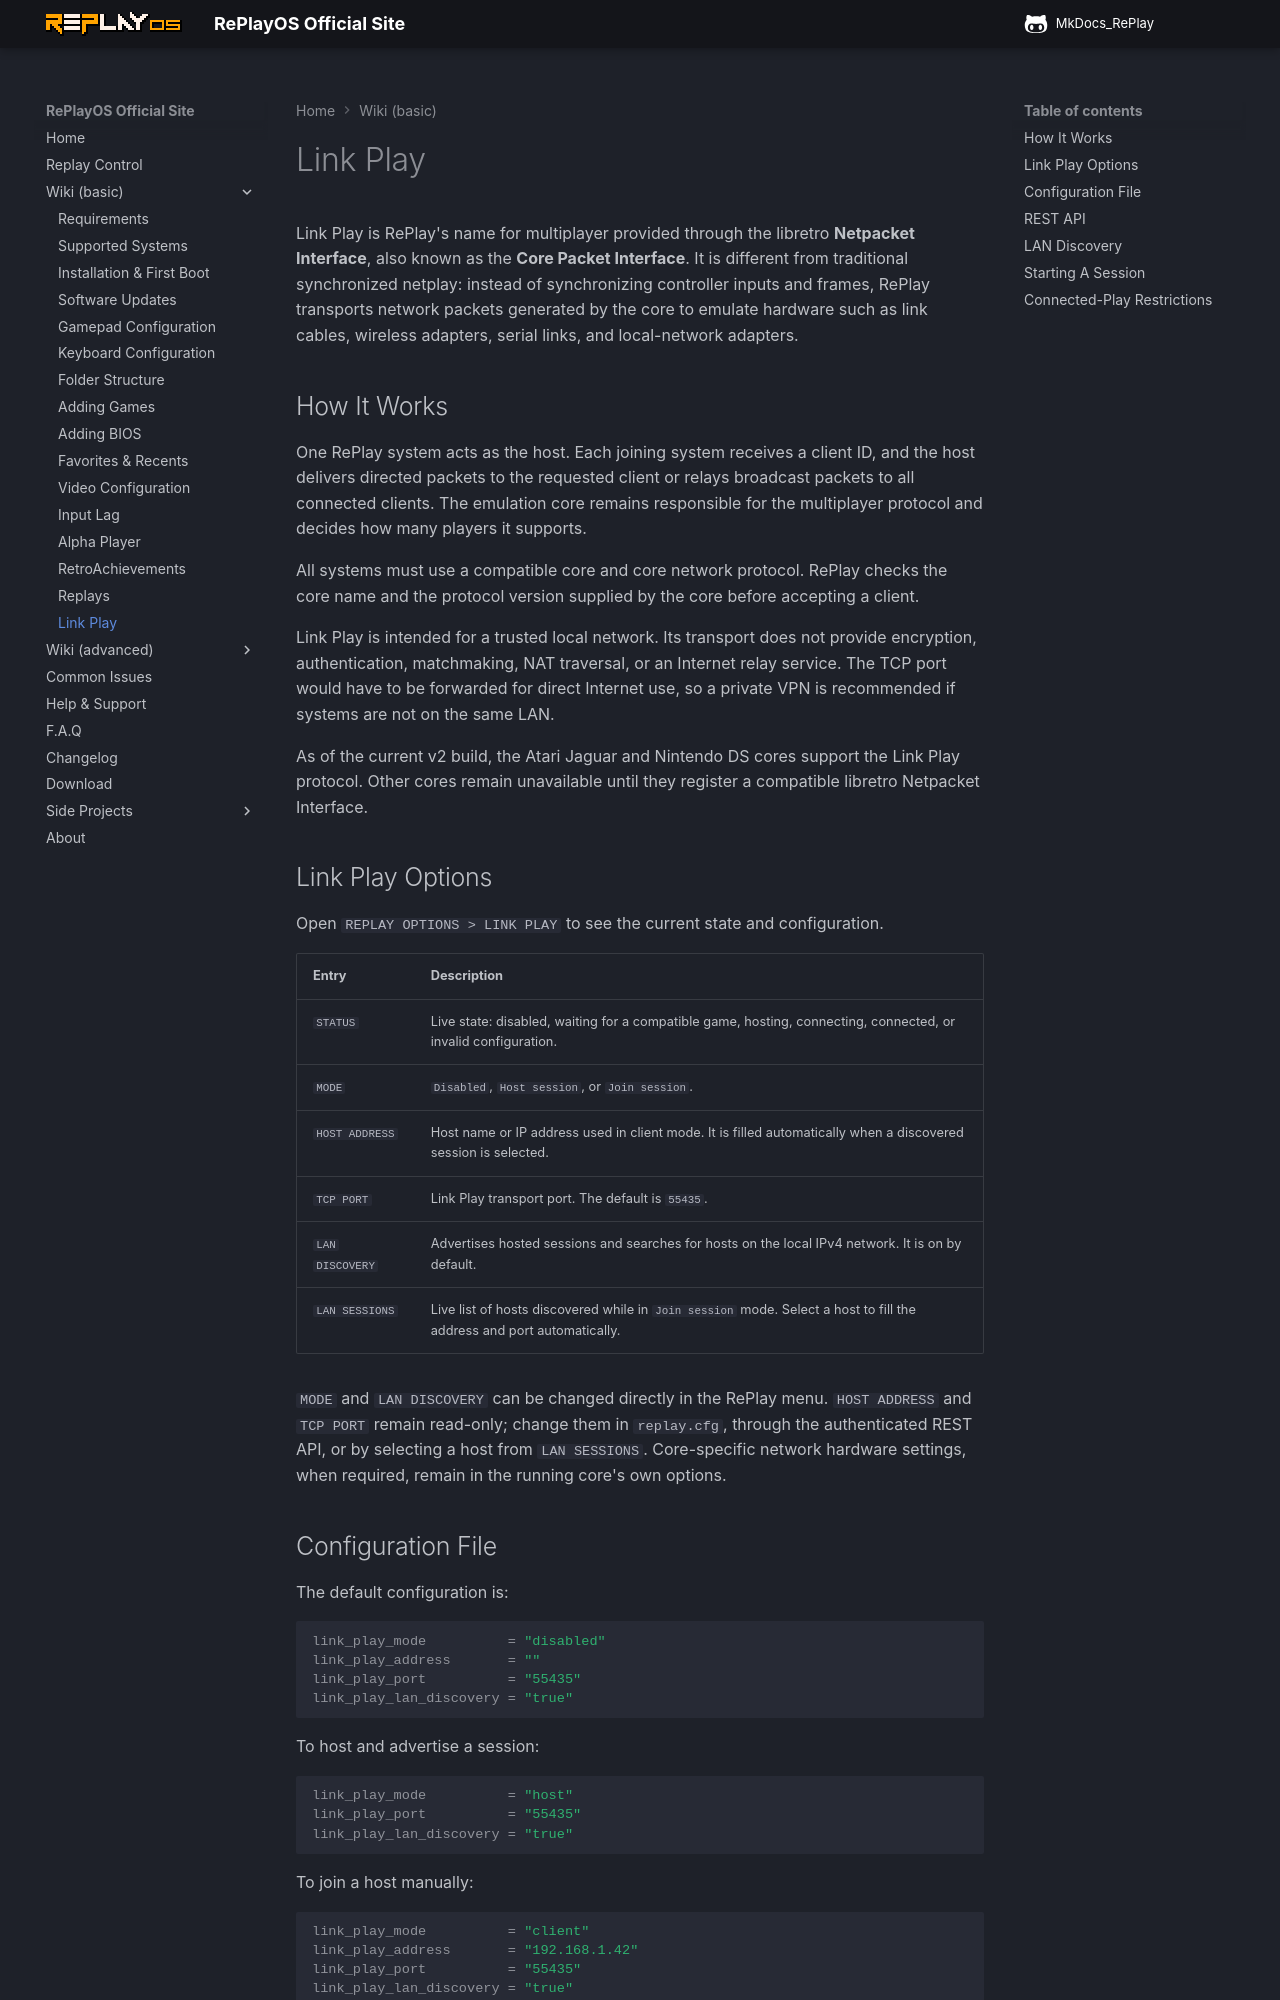

repository: rtomasa/MkDocs_RePlay · page: linkplay/index.html · generator: mkdocs

# Link Play

Link Play is RePlay's name for multiplayer provided through the libretro **Netpacket Interface**, also known as the **Core Packet Interface**. It is different from traditional synchronized netplay: instead of synchronizing controller inputs and frames, RePlay transports network packets generated by the core to emulate hardware such as link cables, wireless adapters, serial links, and local-network adapters.

## How It Works

One RePlay system acts as the host. Each joining system receives a client ID, and the host delivers directed packets to the requested client or relays broadcast packets to all connected clients. The emulation core remains responsible for the multiplayer protocol and decides how many players it supports.

All systems must use a compatible core and core network protocol. RePlay checks the core name and the protocol version supplied by the core before accepting a client.

Link Play is intended for a trusted local network. Its transport does not provide encryption, authentication, matchmaking, NAT traversal, or an Internet relay service. The TCP port would have to be forwarded for direct Internet use, so a private VPN is recommended if systems are not on the same LAN.

As of the current v2 build, the Atari Jaguar and Nintendo DS cores support the Link Play protocol. Other cores remain unavailable until they register a compatible libretro Netpacket Interface.

## Link Play Options

Open `REPLAY OPTIONS > LINK PLAY` to see the current state and configuration.

| Entry | Description |
| --- | --- |
| `STATUS` | Live state: disabled, waiting for a compatible game, hosting, connecting, connected, or invalid configuration. |
| `MODE` | `Disabled`, `Host session`, or `Join session`. |
| `HOST ADDRESS` | Host name or IP address used in client mode. It is filled automatically when a discovered session is selected. |
| `TCP PORT` | Link Play transport port. The default is `55435`. |
| `LAN DISCOVERY` | Advertises hosted sessions and searches for hosts on the local IPv4 network. It is on by default. |
| `LAN SESSIONS` | Live list of hosts discovered while in `Join session` mode. Select a host to fill the address and port automatically. |

`MODE` and `LAN DISCOVERY` can be changed directly in the RePlay menu. `HOST ADDRESS` and `TCP PORT` remain read-only; change them in `replay.cfg`, through the authenticated REST API, or by selecting a host from `LAN SESSIONS`. Core-specific network hardware settings, when required, remain in the running core's own options.

## Configuration File

The default configuration is:

```ini
link_play_mode          = "disabled"
link_play_address       = ""
link_play_port          = "55435"
link_play_lan_discovery = "true"
```

To host and advertise a session:

```ini
link_play_mode          = "host"
link_play_port          = "55435"
link_play_lan_discovery = "true"
```

To join a host manually:

```ini
link_play_mode          = "client"
link_play_address       = "192.168.1.42"
link_play_port          = "55435"
link_play_lan_discovery = "true"
```

Changes made directly in `replay.cfg` are applied when RePlay starts. REST changes, LAN discovery UI changes, and discovered-host selections are applied immediately.
